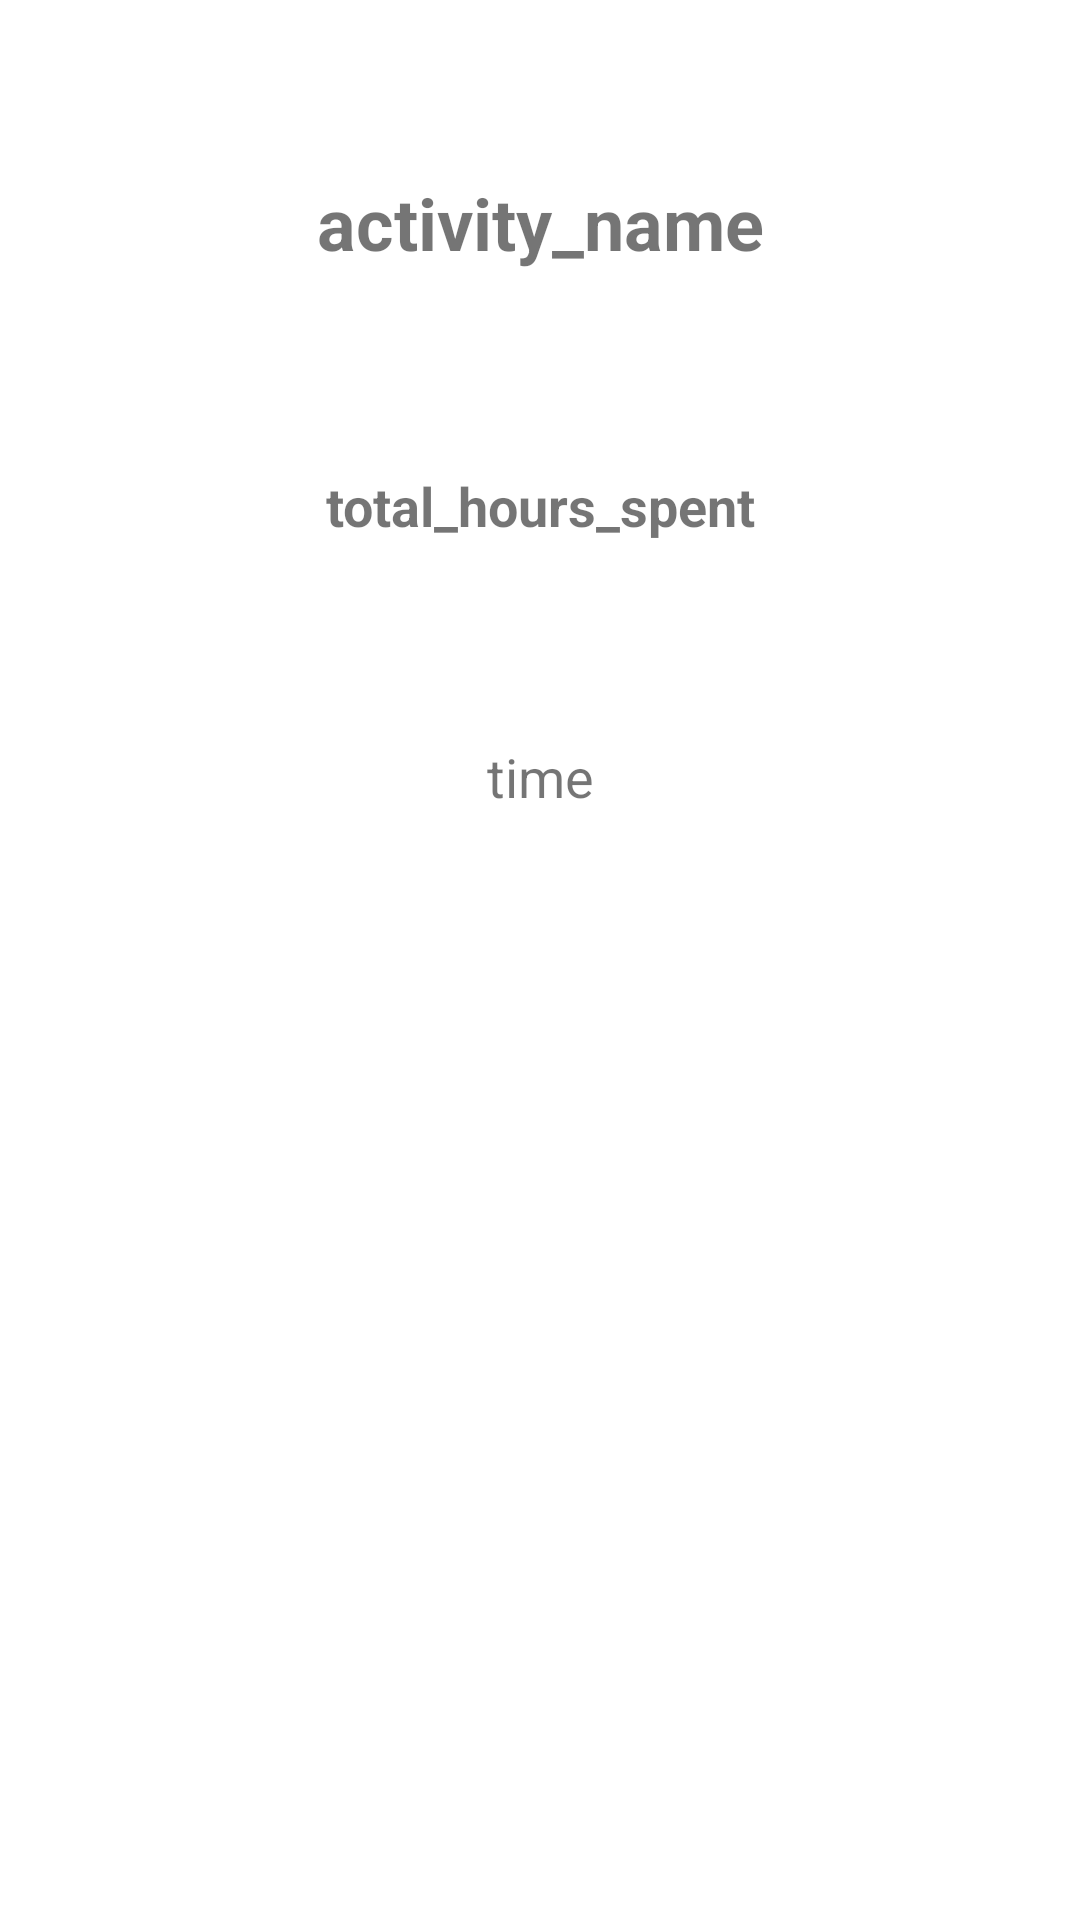

Android layout source for this screen:
<!-- AndroidManifest.xml: application theme Theme.EarlyLife -->
<!-- res/layout/activity_details_layout.xml -->
<?xml version="1.0" encoding="utf-8"?>
<LinearLayout xmlns:android="http://schemas.android.com/apk/res/android"
    android:orientation="vertical"
    android:layout_width="match_parent"
    android:layout_height="wrap_content">

    <TextView
        android:id="@+id/activity_name"
        android:layout_width="match_parent"
        android:layout_height="wrap_content"
        android:gravity="center"
        android:text="activity_name"
        android:textStyle="bold"
        android:textSize="24sp"
        android:padding="8dp"
        android:layout_marginTop="50dp"/>

    <TextView
        android:id="@+id/total_hours_spent"
        android:layout_width="match_parent"
        android:layout_height="wrap_content"
        android:gravity="center"
        android:text="total_hours_spent"
        android:textStyle="bold"
        android:textSize="18sp"
        android:padding="8dp"
        android:layout_marginTop="50dp"/>

    <TextView
        android:id="@+id/time"
        android:layout_width="match_parent"
        android:layout_height="wrap_content"
        android:gravity="center"
        android:text="time"
        android:textSize="18sp"
        android:padding="8dp"
        android:layout_marginTop="50dp"/>




</LinearLayout>
<!-- resources referenced by this layout -->
<resources>
  <style name="Theme.EarlyLife" parent="Theme.MaterialComponents.DayNight.DarkActionBar">
          
          <item name="colorPrimary">@color/purple_500</item>
          <item name="colorPrimaryVariant">@color/purple_700</item>
          <item name="colorOnPrimary">@color/white</item>
          
          <item name="colorSecondary">@color/teal_200</item>
          <item name="colorSecondaryVariant">@color/teal_700</item>
          <item name="colorOnSecondary">@color/black</item>
          
          <item name="android:statusBarColor" tools:targetApi="l">?attr/colorPrimaryVariant</item>
          
      </style>
  <color name="purple_500">#FF6200EE</color>
  <color name="purple_700">#FF3700B3</color>
  <color name="white">#FFFFFFFF</color>
  <color name="teal_200">#FF03DAC5</color>
  <color name="teal_700">#FF018786</color>
  <color name="black">#FF000000</color>
</resources>
